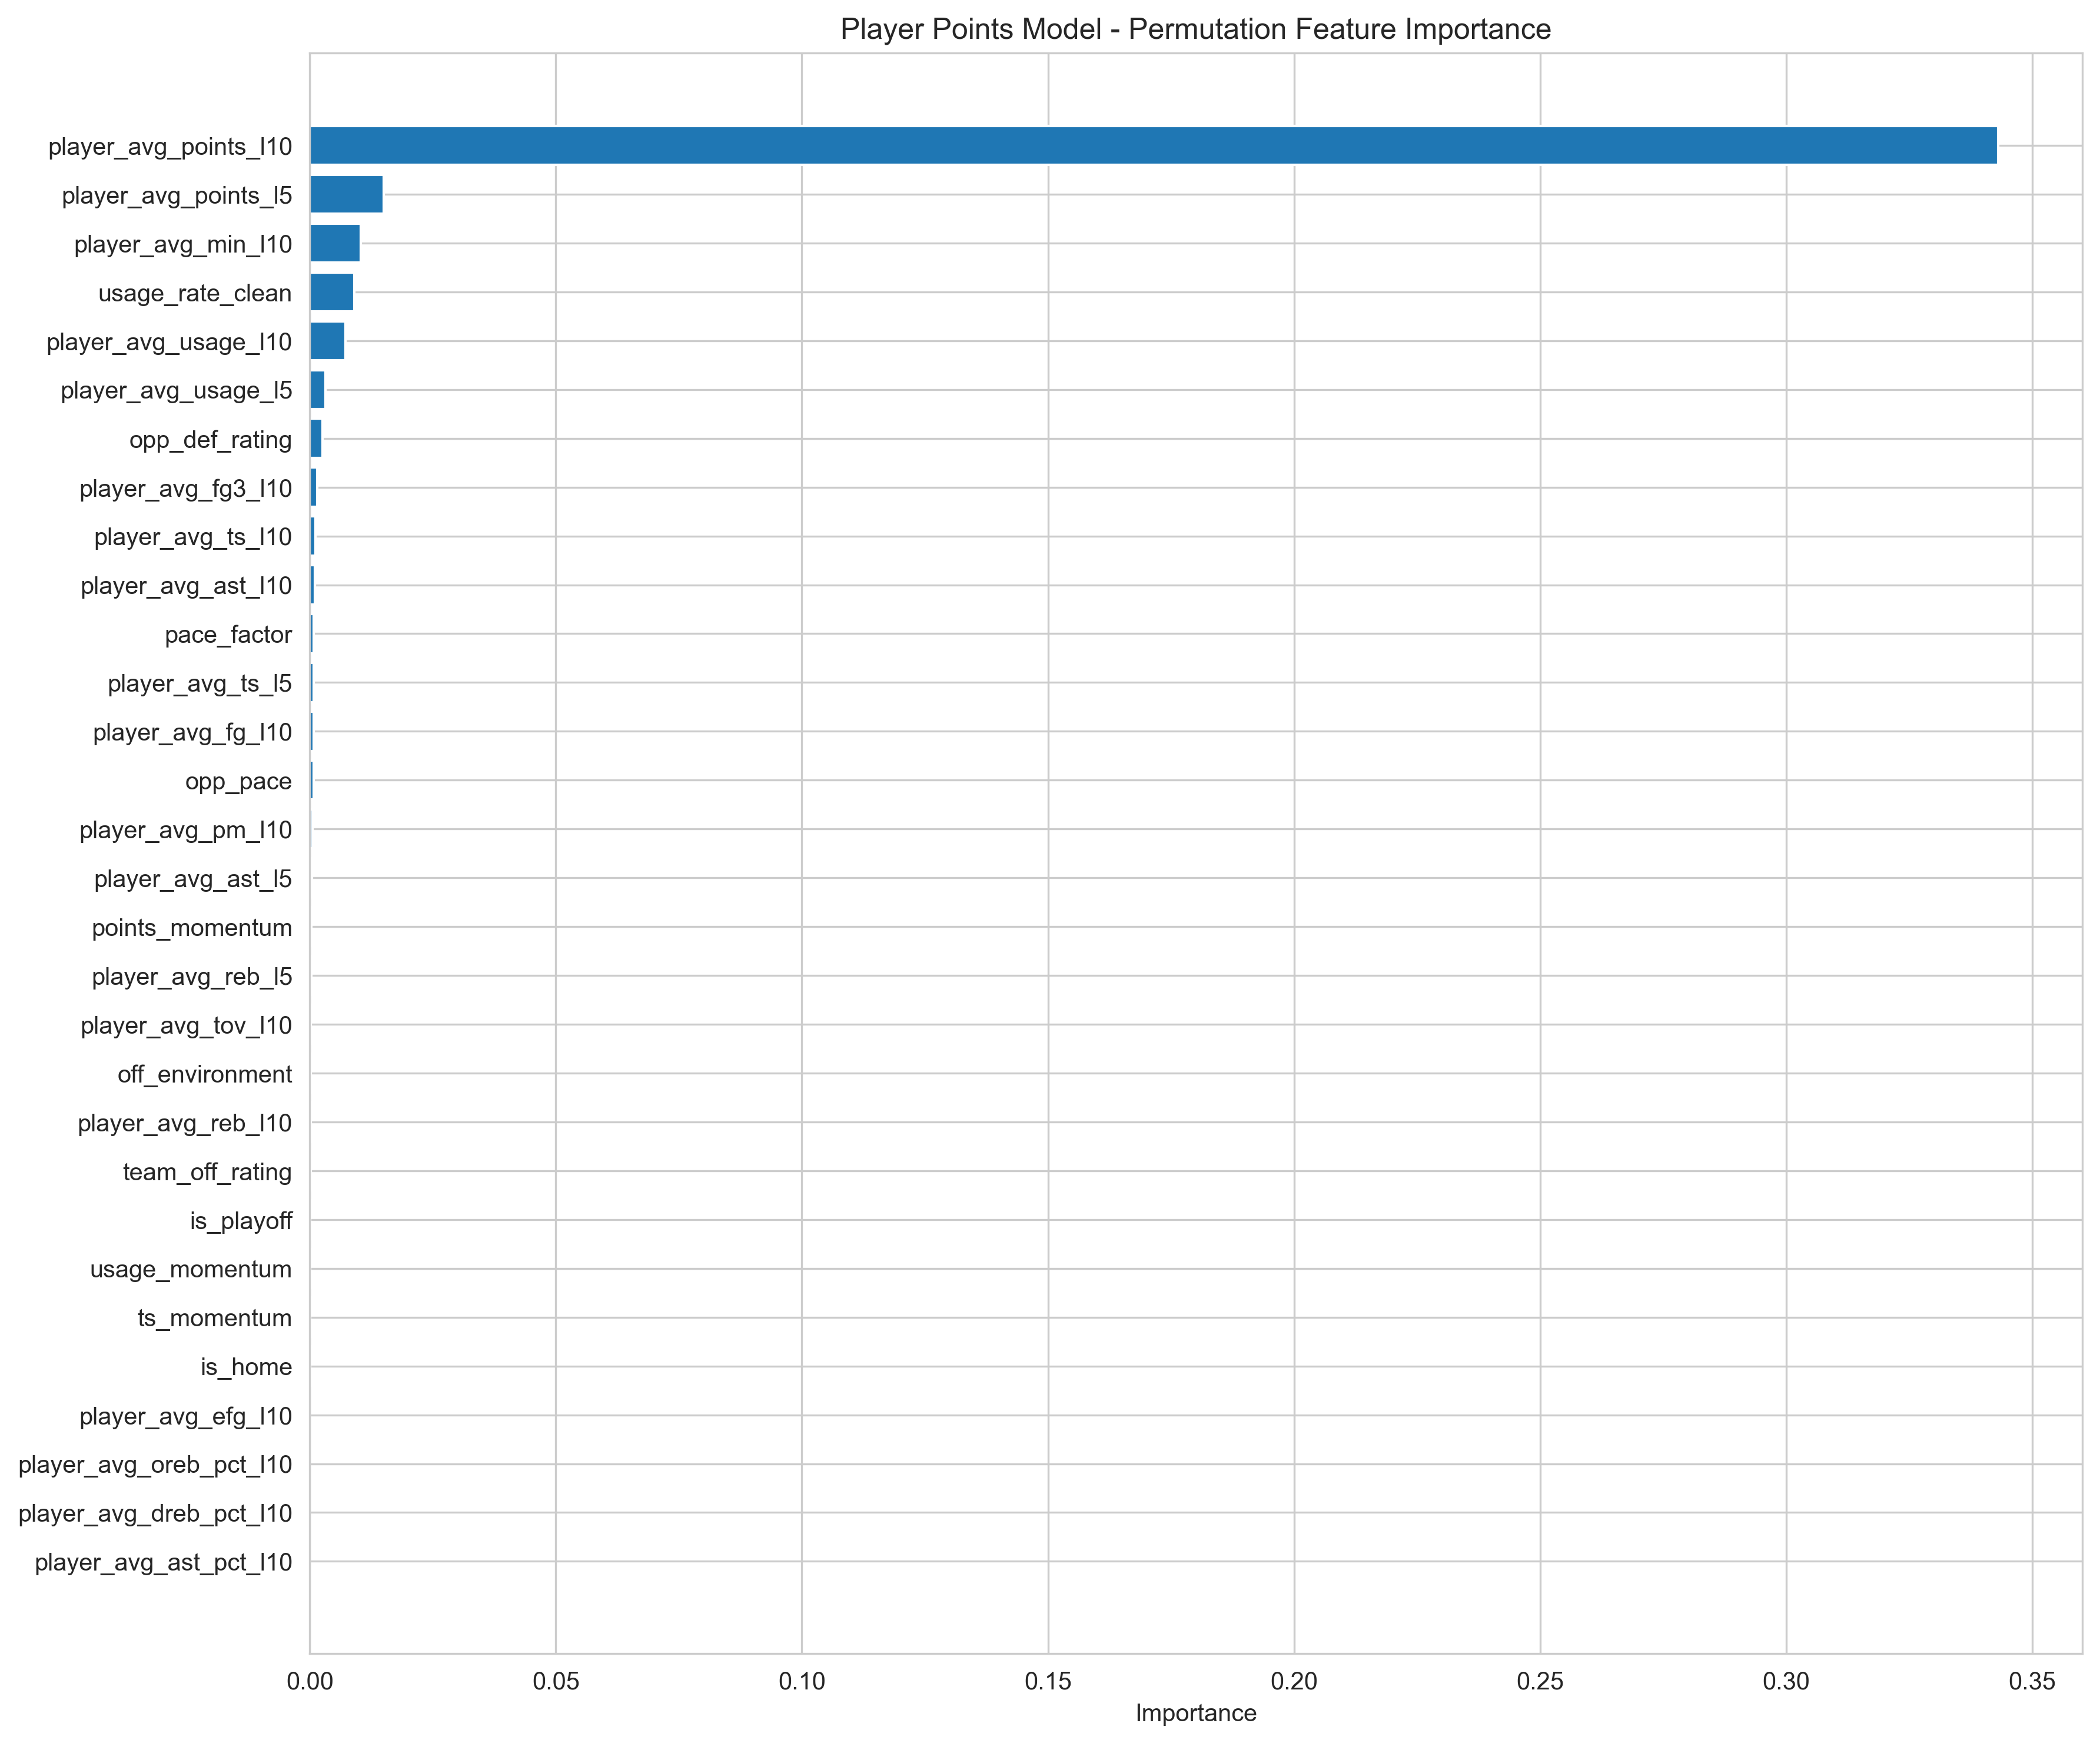

Data behind this chart, as committed beside it:
feature, importance, std
player_avg_points_l10, 0.3431, 0.002531
player_avg_points_l5, 0.01503, 0.0004117
player_avg_min_l10, 0.01032, 0.0003842
usage_rate_clean, 0.009025, 0.0004283
player_avg_usage_l10, 0.007255, 0.0003124
player_avg_usage_l5, 0.003211, 0.000226
opp_def_rating, 0.002537, 0.0001913
player_avg_fg3_l10, 0.001573, 0.000135
player_avg_ts_l10, 0.001205, 7.868303234088516e-05
player_avg_ast_l10, 0.001077, 6.739064027567564e-05
pace_factor, 0.0007849, 5.439698436736908e-05
player_avg_ts_l5, 0.0007805, 8.413316069734772e-05
player_avg_fg_l10, 0.0007532, 8.967707310025017e-05
opp_pace, 0.0007515, 4.5262611778237635e-05
player_avg_pm_l10, 0.0005092, 5.386210424166031e-05
player_avg_ast_l5, 0.000397, 3.714090073528688e-05
points_momentum, 0.0003688, 3.820689241328583e-05
player_avg_reb_l5, 0.0003234, 5.966499981421119e-05
player_avg_tov_l10, 0.0002422, 2.5951752676792914e-05
off_environment, 0.000226, 3.2473708744007946e-05
player_avg_reb_l10, 0.0001851, 2.7286193216881482e-05
team_off_rating, 0.0001527, 2.8980581723953456e-05
is_playoff, 8.05551618040079e-05, 7.699644256982124e-06
usage_momentum, 6.176438317825327e-05, 1.1481199408554057e-05
ts_momentum, 3.5242380353450733e-05, 1.052960120663649e-05
is_home, 2.673563796017353e-05, 7.66745900294157e-06
player_avg_efg_l10, 0.0, 0.0
player_avg_oreb_pct_l10, 0.0, 0.0
player_avg_dreb_pct_l10, 0.0, 0.0
player_avg_ast_pct_l10, 0.0, 0.0
player_avg_net_rating_l10, 0.0, 0.0
player_avg_off_rating_l10, 0.0, 0.0
